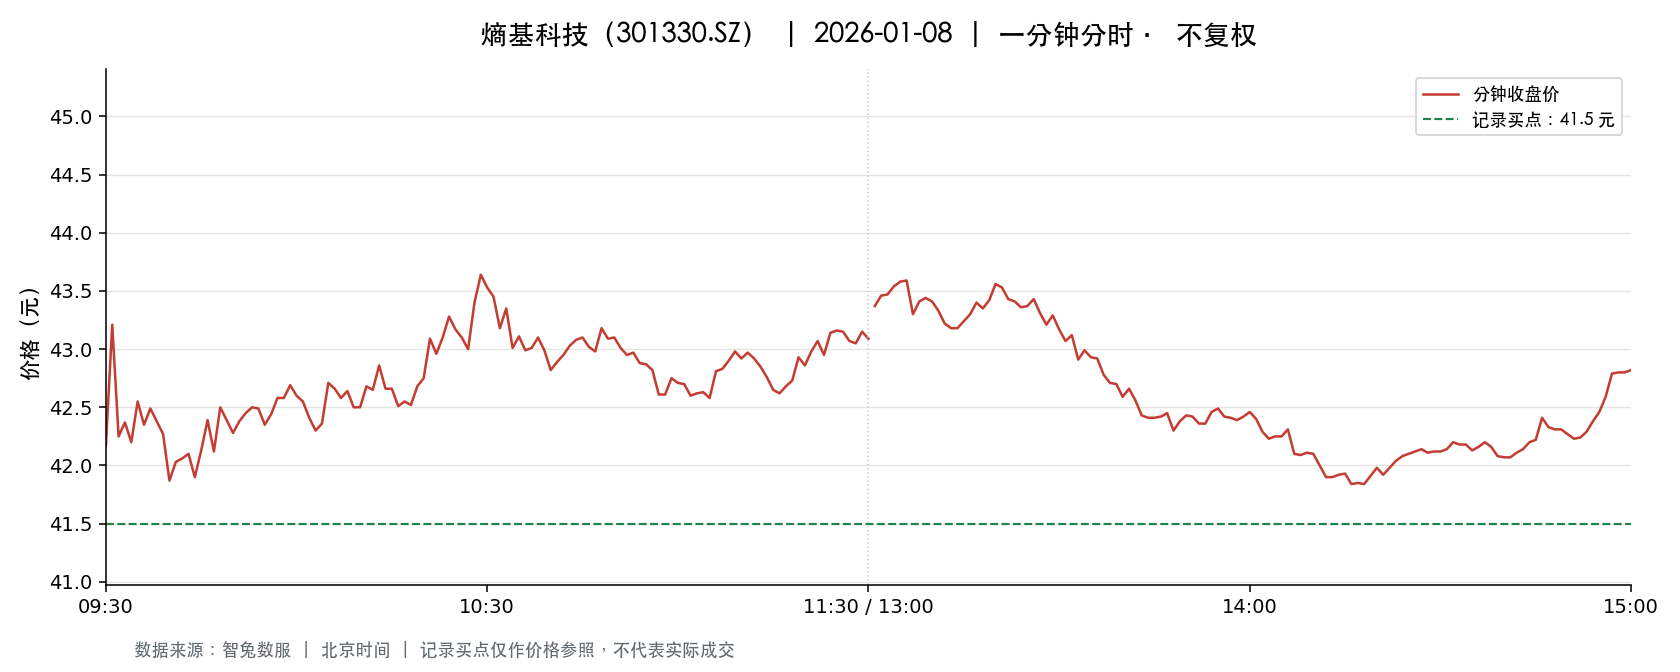

The data file committed next to this chart (first rows):
t, o, h, l, c, v, a, pc, sf
2026-01-08 09:30:00, 42.17, 42.17, 42.17, 42.17, 2737, 11541929, 42.92, 0.0
2026-01-08 09:31:00, 42.3, 43.27, 42.3, 43.21, 5855, 25028079, 42.17, 0.0
2026-01-08 09:32:00, 43.13, 43.13, 42.25, 42.25, 6865, 29296472, 43.21, 0.0
2026-01-08 09:33:00, 42.33, 42.56, 42.3, 42.37, 3481, 14772000, 42.25, 0.0
2026-01-08 09:34:00, 42.36, 42.36, 42.2, 42.2, 3359, 14199206, 42.37, 0.0
2026-01-08 09:35:00, 42.2, 42.55, 42.18, 42.55, 2503, 10581433, 42.2, 0.0
2026-01-08 09:36:00, 42.55, 42.55, 42.23, 42.35, 2071, 8766988, 42.55, 0.0
2026-01-08 09:37:00, 42.35, 42.54, 42.33, 42.49, 1538, 6524282, 42.35, 0.0
2026-01-08 09:38:00, 42.44, 42.53, 42.38, 42.38, 1816, 7712024, 42.49, 0.0
2026-01-08 09:39:00, 42.37, 42.37, 42.27, 42.27, 1793, 7587578, 42.38, 0.0
2026-01-08 09:40:00, 42.25, 42.25, 41.81, 41.87, 4994, 20974354, 42.27, 0.0
2026-01-08 09:41:00, 41.85, 42.09, 41.78, 42.03, 4045, 16950396, 41.87, 0.0
2026-01-08 09:42:00, 42.03, 42.21, 42.03, 42.06, 1476, 6214286, 42.03, 0.0
2026-01-08 09:43:00, 42.1, 42.2, 42.08, 42.1, 1385, 5830982, 42.06, 0.0
2026-01-08 09:44:00, 42.05, 42.05, 41.88, 41.9, 2548, 10688212, 42.1, 0.0
2026-01-08 09:45:00, 41.92, 42.16, 41.92, 42.13, 2031, 8533842, 41.9, 0.0
2026-01-08 09:46:00, 42.14, 42.47, 42.13, 42.39, 1635, 6908236, 42.13, 0.0
2026-01-08 09:47:00, 42.38, 42.38, 42.12, 42.12, 1400, 5911341, 42.39, 0.0
2026-01-08 09:48:00, 42.15, 42.5, 42.12, 42.5, 1562, 6618102, 42.12, 0.0
2026-01-08 09:49:00, 42.49, 42.49, 42.33, 42.39, 1013, 4293530, 42.5, 0.0
2026-01-08 09:50:00, 42.39, 42.43, 42.25, 42.28, 1234, 5224064, 42.39, 0.0
2026-01-08 09:51:00, 42.29, 42.38, 42.25, 42.38, 887.0, 3751591, 42.28, 0.0
2026-01-08 09:52:00, 42.38, 42.46, 42.38, 42.45, 915.0, 3881489, 42.38, 0.0
2026-01-08 09:53:00, 42.45, 42.5, 42.44, 42.5, 826.0, 3507271, 42.45, 0.0
2026-01-08 09:54:00, 42.48, 42.63, 42.48, 42.49, 2118, 9012148, 42.5, 0.0
2026-01-08 09:55:00, 42.48, 42.48, 42.33, 42.35, 1293, 5482677, 42.49, 0.0
2026-01-08 09:56:00, 42.34, 42.46, 42.31, 42.44, 726.0, 3072013, 42.35, 0.0
2026-01-08 09:57:00, 42.46, 42.61, 42.44, 42.58, 907.0, 3857916, 42.44, 0.0
2026-01-08 09:58:00, 42.6, 42.6, 42.4, 42.58, 1162, 4935152, 42.58, 0.0
2026-01-08 09:59:00, 42.49, 42.69, 42.49, 42.69, 1001, 4265662, 42.58, 0.0
2026-01-08 10:00:00, 42.7, 42.7, 42.56, 42.6, 1521, 6484329, 42.69, 0.0
2026-01-08 10:01:00, 42.58, 42.6, 42.54, 42.55, 938.0, 3993036, 42.6, 0.0
2026-01-08 10:02:00, 42.55, 42.57, 42.39, 42.41, 1601, 6802282, 42.55, 0.0
2026-01-08 10:03:00, 42.26, 42.3, 42.21, 42.3, 1524, 6445015, 42.41, 0.0
2026-01-08 10:04:00, 42.31, 42.42, 42.31, 42.36, 836.0, 3543572, 42.3, 0.0
2026-01-08 10:05:00, 42.36, 42.71, 42.36, 42.71, 1246, 5292334, 42.36, 0.0
2026-01-08 10:06:00, 42.76, 42.77, 42.63, 42.66, 1196, 5105486, 42.71, 0.0
2026-01-08 10:07:00, 42.65, 42.68, 42.53, 42.58, 859.0, 3659337, 42.66, 0.0
2026-01-08 10:08:00, 42.58, 42.66, 42.58, 42.64, 685.0, 2919025, 42.58, 0.0
2026-01-08 10:09:00, 42.64, 42.64, 42.46, 42.5, 1102, 4690846, 42.64, 0.0
2026-01-08 10:10:00, 42.46, 42.58, 42.45, 42.5, 1144, 4859411, 42.5, 0.0
2026-01-08 10:11:00, 42.5, 42.68, 42.5, 42.68, 566.0, 2411366, 42.5, 0.0
2026-01-08 10:12:00, 42.66, 42.67, 42.62, 42.65, 914.0, 3898612, 42.68, 0.0
2026-01-08 10:13:00, 42.65, 42.86, 42.62, 42.86, 1196, 5110297, 42.65, 0.0
2026-01-08 10:14:00, 42.8, 42.8, 42.66, 42.66, 939.0, 4015115, 42.86, 0.0
2026-01-08 10:15:00, 42.64, 42.7, 42.64, 42.66, 690.0, 2944699, 42.66, 0.0
2026-01-08 10:16:00, 42.63, 42.64, 42.51, 42.51, 1091, 4643562, 42.66, 0.0
2026-01-08 10:17:00, 42.5, 42.61, 42.5, 42.55, 439.0, 1867325, 42.51, 0.0
2026-01-08 10:18:00, 42.54, 42.58, 42.52, 42.52, 585.0, 2489418, 42.55, 0.0
2026-01-08 10:19:00, 42.51, 42.68, 42.51, 42.68, 764.0, 3253918, 42.52, 0.0
2026-01-08 10:20:00, 42.72, 42.75, 42.7, 42.75, 1036, 4426007, 42.68, 0.0
2026-01-08 10:21:00, 42.75, 43.13, 42.74, 43.09, 3443, 14782843, 42.75, 0.0
2026-01-08 10:22:00, 43.1, 43.1, 42.85, 42.96, 2151, 9245707, 43.09, 0.0
2026-01-08 10:23:00, 42.96, 43.1, 42.92, 43.1, 3556, 15294965, 42.96, 0.0
2026-01-08 10:24:00, 43.23, 43.3, 43.1, 43.28, 4694, 20293366, 43.1, 0.0
2026-01-08 10:25:00, 43.3, 43.34, 43.16, 43.17, 5844, 25289058, 43.28, 0.0
2026-01-08 10:26:00, 43.17, 43.27, 43.08, 43.1, 4218, 18205809, 43.17, 0.0
2026-01-08 10:27:00, 43.03, 43.03, 42.95, 43.0, 1619, 6961190, 43.1, 0.0
2026-01-08 10:28:00, 43.0, 43.5, 43.0, 43.4, 7068, 30608650, 43.0, 0.0
2026-01-08 10:29:00, 43.43, 43.72, 43.4, 43.64, 4438, 19320825, 43.4, 0.0
... 181 more rows
